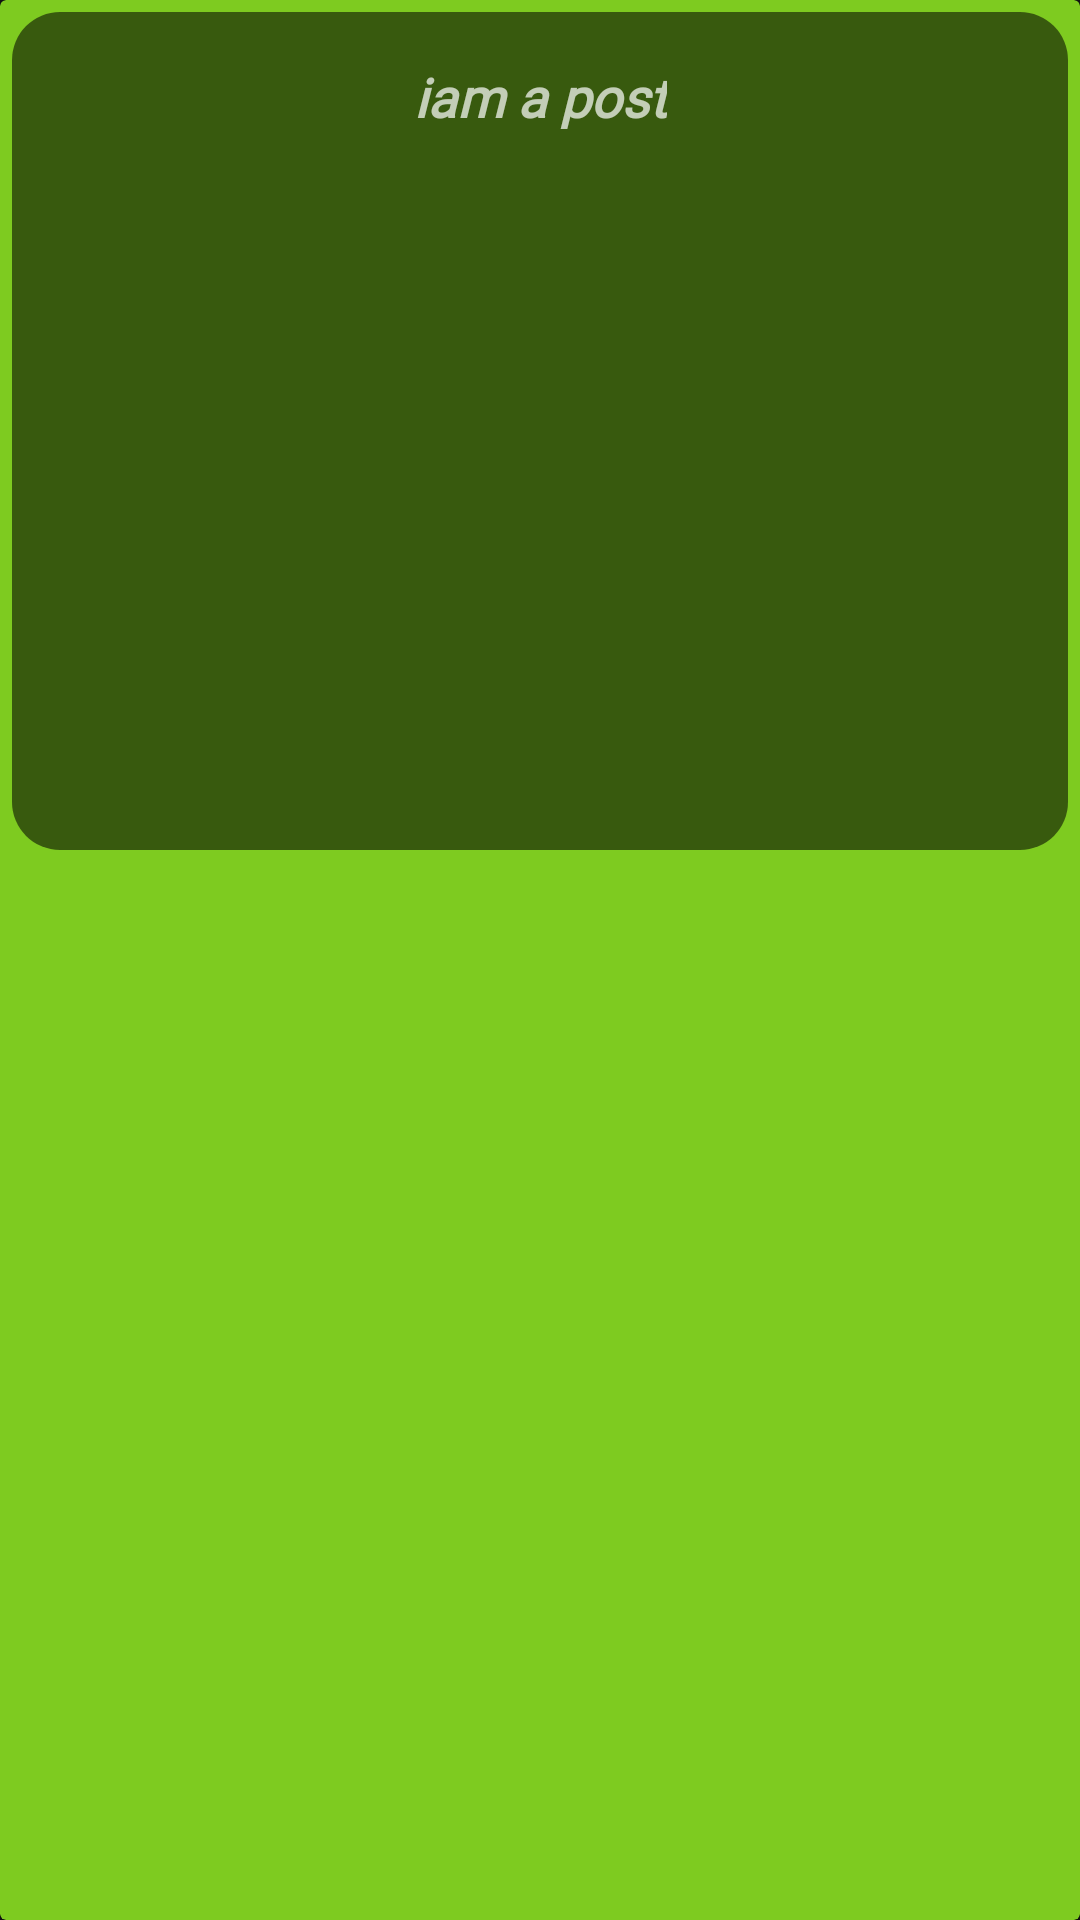

Android layout source for this screen:
<!-- AndroidManifest.xml: application theme AppTheme -->
<!-- res/layout/thepostforprofile.xml -->
<?xml version="1.0" encoding="utf-8"?>


<androidx.cardview.widget.CardView xmlns:android="http://schemas.android.com/apk/res/android"
    xmlns:app="http://schemas.android.com/apk/res-auto"
    xmlns:tools="http://schemas.android.com/tools"
    android:layout_width="match_parent"
    android:layout_height="wrap_content"
    android:padding="4dp"
    app:cardBackgroundColor="@color/colorPrimaryDark">

    <androidx.constraintlayout.widget.ConstraintLayout
        android:layout_width="match_parent"
        android:layout_height="wrap_content"
        android:layout_margin="4dp"
        android:background="@drawable/radious">

        <TextView
            android:id="@+id/theContenetFromProfile"
            android:layout_width="wrap_content"
            android:layout_height="wrap_content"
            android:layout_marginTop="16dp"
            android:fontFamily="@font/architects_daughter"
            android:text="iam a post"
            android:textSize="18sp"
            android:textStyle="bold|italic"
            app:layout_constraintEnd_toEndOf="parent"
            app:layout_constraintStart_toStartOf="parent"
            app:layout_constraintTop_toTopOf="parent" />

        <ImageView
            android:id="@+id/thePostFromProfile"
            android:layout_width="392dp"
            android:layout_height="207dp"
            android:layout_marginStart="24dp"
            android:layout_marginLeft="24dp"
            android:layout_marginTop="16dp"
            android:layout_marginEnd="24dp"
            android:layout_marginRight="24dp"
            android:layout_marginBottom="16dp"
            app:layout_constraintBottom_toBottomOf="parent"
            app:layout_constraintCircleRadius="25dp"
            app:layout_constraintEnd_toEndOf="parent"
            app:layout_constraintStart_toStartOf="parent"
            app:layout_constraintTop_toBottomOf="@+id/theContenetFromProfile"
            app:srcCompat="@drawable/kiwi" />

    </androidx.constraintlayout.widget.ConstraintLayout>
</androidx.cardview.widget.CardView>
<!-- resources referenced by this layout -->
<resources>
  <color name="colorPrimaryDark">#7ECB20</color>
  <!-- drawable radious (drawable) -->
  <?xml version="1.0" encoding="utf-8"?>
  
  <shape xmlns:android="http://schemas.android.com/apk/res/android" android:shape="rectangle">
  <corners android:topRightRadius="16dp" android:topLeftRadius="16dp" android:bottomRightRadius="16dp" android:bottomLeftRadius="16dp"/>
      <solid android:color="@color/coloredit"/>
  </shape>
  <style name="AppTheme" parent="Theme.MaterialComponents.NoActionBar">
          
          <item name="colorPrimary">@color/colorPrimary</item>
          <item name="colorPrimaryDark">@color/colorPrimaryDark</item>
          <item name="colorAccent">@color/colorAccent</item>
      </style>
  <color name="coloredit">#8D000000</color>
  <color name="colorPrimary">#b2ff59</color>
  <color name="colorAccent">#e7ff8c</color>
</resources>
